Image classification data set "dataset" (cony-su/Detecci-n-Fatiga on GitHub). Class labels (3): obstruido, abierto, cerrado.

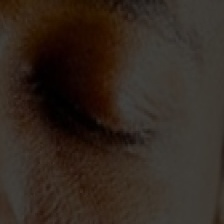
Label: cerrado

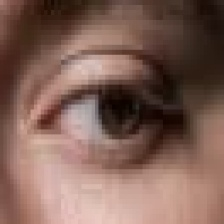
Label: abierto

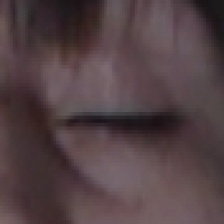
Label: cerrado

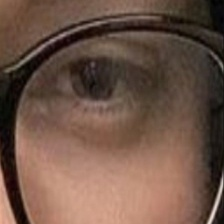
Label: abierto

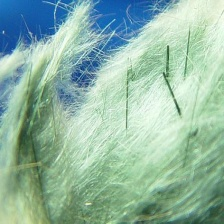
Label: obstruido

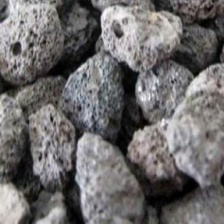
Label: obstruido
